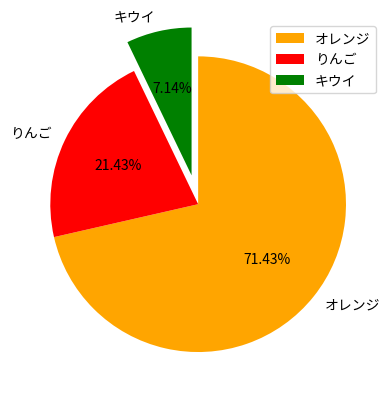

Python code for this plot:
import matplotlib.pyplot as plt

label = ['オレンジ', 'りんご', 'キウイ']
size = [10, 3, 1]

fig, ax = plt.subplots()
explode = (0, 0, 0.2)
ax.pie(size, labels=label, autopct='%1.2f%%', startangle=90, counterclock=False, colors=['orange', 'red', 'green'], explode=explode)
ax.legend()

plt.show()
